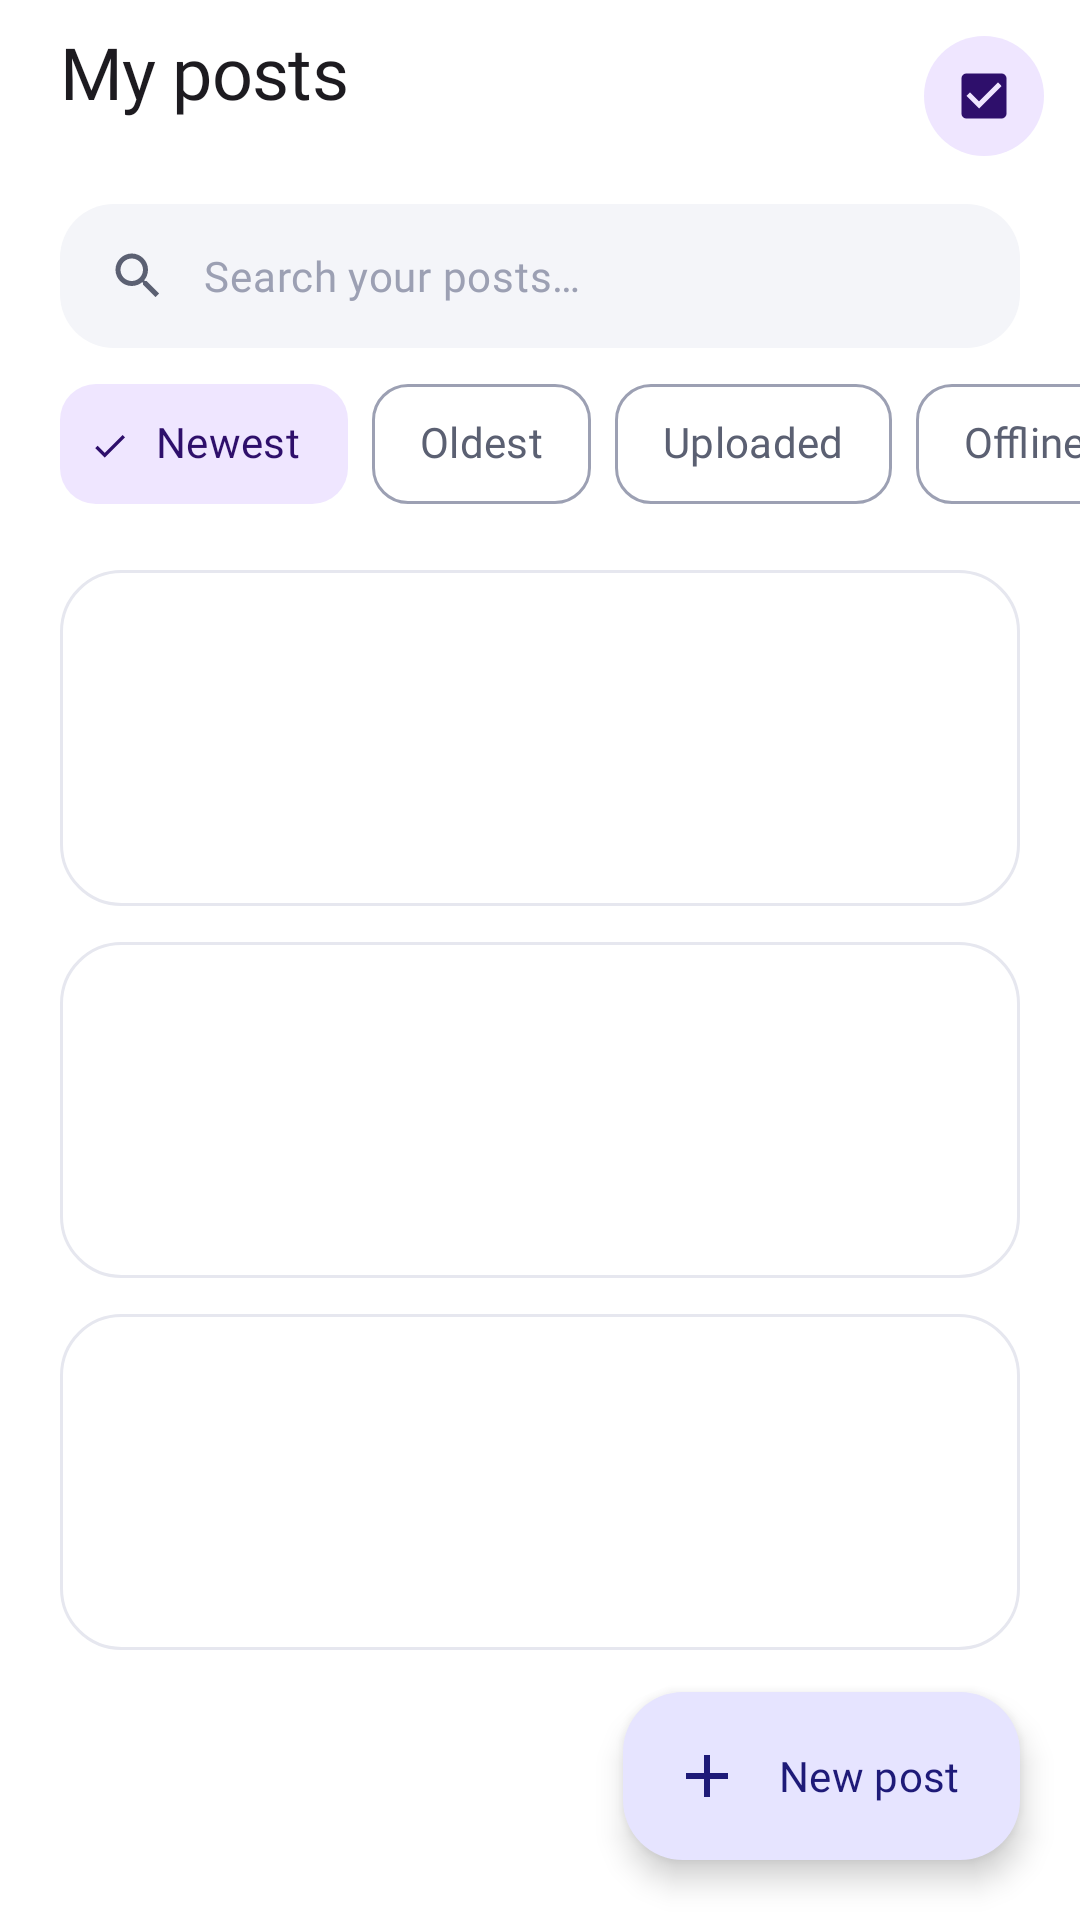

The Android layout XML behind this screen, and the referenced resources:
<!-- AndroidManifest.xml: application theme Theme.BlogSpace -->
<!-- res/layout/fragment_posts.xml -->
<?xml version="1.0" encoding="utf-8"?>
<androidx.coordinatorlayout.widget.CoordinatorLayout xmlns:android="http://schemas.android.com/apk/res/android"
    xmlns:app="http://schemas.android.com/apk/res-auto"
    android:id="@+id/coordinator"
    android:layout_width="match_parent"
    android:layout_height="match_parent">

    <LinearLayout
        android:layout_width="match_parent"
        android:layout_height="match_parent"
        android:orientation="vertical">

        <FrameLayout
            android:id="@+id/header_container"
            android:layout_width="match_parent"
            android:layout_height="wrap_content">

            
            <LinearLayout
                android:id="@+id/header"
                android:layout_width="match_parent"
                android:layout_height="64dp"
                android:gravity="center_vertical"
                android:orientation="horizontal"
                android:paddingStart="@dimen/screen_padding"
                android:paddingEnd="@dimen/space_s">

                <LinearLayout
                    android:layout_width="0dp"
                    android:layout_height="wrap_content"
                    android:layout_weight="1"
                    android:orientation="vertical">

                    <TextView
                        android:layout_width="wrap_content"
                        android:layout_height="wrap_content"
                        android:accessibilityHeading="true"
                        android:text="@string/posts_title"
                        android:textAppearance="?attr/textAppearanceHeadlineSmall" />

                    <TextView
                        android:id="@+id/count"
                        android:layout_width="wrap_content"
                        android:layout_height="wrap_content"
                        android:textAppearance="?attr/textAppearanceLabelMedium"
                        android:textColor="?attr/colorOnSurfaceVariant" />
                </LinearLayout>

                <com.google.android.material.button.MaterialButton
                    android:id="@+id/btn_select"
                    style="@style/Widget.Material3.Button.IconButton.Filled.Tonal"
                    android:layout_width="wrap_content"
                    android:layout_height="wrap_content"
                    android:contentDescription="@string/action_select"
                    app:icon="@drawable/ic_checklist" />
            </LinearLayout>

            
            <LinearLayout
                android:id="@+id/selection_bar"
                android:layout_width="match_parent"
                android:layout_height="64dp"
                android:background="@drawable/bg_gradient_primary"
                android:gravity="center_vertical"
                android:orientation="horizontal"
                android:paddingHorizontal="@dimen/space_xs"
                android:visibility="gone">

                <com.google.android.material.button.MaterialButton
                    android:id="@+id/btn_close_selection"
                    style="@style/Widget.Material3.Button.IconButton"
                    android:layout_width="wrap_content"
                    android:layout_height="wrap_content"
                    android:contentDescription="@string/cd_close_selection"
                    app:icon="@drawable/ic_close"
                    app:iconTint="@color/on_gradient" />

                <TextView
                    android:id="@+id/selection_count"
                    android:layout_width="0dp"
                    android:layout_height="wrap_content"
                    android:layout_weight="1"
                    android:accessibilityLiveRegion="polite"
                    android:textAppearance="?attr/textAppearanceTitleMedium"
                    android:textColor="@color/on_gradient" />

                <com.google.android.material.button.MaterialButton
                    android:id="@+id/btn_select_all"
                    style="@style/Widget.Material3.Button.IconButton"
                    android:layout_width="wrap_content"
                    android:layout_height="wrap_content"
                    android:contentDescription="@string/action_select_all"
                    app:icon="@drawable/ic_select_all"
                    app:iconTint="@color/on_gradient" />

                <com.google.android.material.button.MaterialButton
                    android:id="@+id/btn_upload_selected"
                    style="@style/Widget.Material3.Button.IconButton"
                    android:layout_width="wrap_content"
                    android:layout_height="wrap_content"
                    android:contentDescription="@string/cd_upload_selected"
                    app:icon="@drawable/ic_cloud_upload"
                    app:iconTint="@color/on_gradient" />

                <com.google.android.material.button.MaterialButton
                    android:id="@+id/btn_delete_selected"
                    style="@style/Widget.Material3.Button.IconButton"
                    android:layout_width="wrap_content"
                    android:layout_height="wrap_content"
                    android:contentDescription="@string/cd_delete_selected"
                    app:icon="@drawable/ic_delete"
                    app:iconTint="@color/on_gradient" />
            </LinearLayout>
        </FrameLayout>

        <LinearLayout
            android:id="@+id/search_pill"
            android:layout_width="match_parent"
            android:layout_height="48dp"
            android:layout_marginHorizontal="@dimen/screen_padding"
            android:layout_marginTop="@dimen/space_xs"
            android:background="@drawable/bg_search_field"
            android:clickable="true"
            android:contentDescription="@string/cd_open_search"
            android:focusable="true"
            android:foreground="?attr/selectableItemBackground"
            android:gravity="center_vertical"
            android:orientation="horizontal"
            android:paddingHorizontal="@dimen/space_l">

            <ImageView
                android:layout_width="20dp"
                android:layout_height="20dp"
                android:importantForAccessibility="no"
                android:src="@drawable/ic_search"
                app:tint="?attr/colorOnSurfaceVariant" />

            <TextView
                android:layout_width="wrap_content"
                android:layout_height="wrap_content"
                android:layout_marginStart="@dimen/space_m"
                android:text="@string/home_search_hint"
                android:textAppearance="?attr/textAppearanceBodyMedium"
                android:textColor="?attr/colorOutline" />
        </LinearLayout>

        <HorizontalScrollView
            android:layout_width="match_parent"
            android:layout_height="wrap_content"
            android:clipToPadding="false"
            android:paddingHorizontal="@dimen/screen_padding"
            android:scrollbars="none">

            <com.google.android.material.chip.ChipGroup
                android:id="@+id/filter_group"
                android:layout_width="wrap_content"
                android:layout_height="wrap_content"
                android:paddingVertical="@dimen/space_s"
                app:checkedChip="@id/chip_newest"
                app:selectionRequired="true"
                app:singleLine="true"
                app:singleSelection="true">

                <com.google.android.material.chip.Chip
                    android:id="@+id/chip_newest"
                    android:layout_width="wrap_content"
                    android:layout_height="wrap_content"
                    android:text="@string/filter_newest" />

                <com.google.android.material.chip.Chip
                    android:id="@+id/chip_oldest"
                    android:layout_width="wrap_content"
                    android:layout_height="wrap_content"
                    android:text="@string/filter_oldest" />

                <com.google.android.material.chip.Chip
                    android:id="@+id/chip_uploaded"
                    android:layout_width="wrap_content"
                    android:layout_height="wrap_content"
                    android:text="@string/filter_uploaded" />

                <com.google.android.material.chip.Chip
                    android:id="@+id/chip_offline"
                    android:layout_width="wrap_content"
                    android:layout_height="wrap_content"
                    android:text="@string/filter_offline" />

                <com.google.android.material.chip.Chip
                    android:id="@+id/chip_draft"
                    android:layout_width="wrap_content"
                    android:layout_height="wrap_content"
                    android:text="@string/filter_draft" />
            </com.google.android.material.chip.ChipGroup>
        </HorizontalScrollView>

        <FrameLayout
            android:layout_width="match_parent"
            android:layout_height="0dp"
            android:layout_weight="1">

            <include
                android:id="@+id/skeleton"
                layout="@layout/view_skeleton_list" />

            <androidx.recyclerview.widget.RecyclerView
                android:id="@+id/recycler"
                android:layout_width="match_parent"
                android:layout_height="match_parent"
                android:clipToPadding="false"
                android:layoutAnimation="@anim/layout_list_enter"
                android:paddingTop="@dimen/space_xs"
                android:paddingBottom="@dimen/fab_bottom_space" />

            <androidx.core.widget.NestedScrollView
                android:id="@+id/empty_scroll"
                android:layout_width="match_parent"
                android:layout_height="match_parent"
                android:fillViewport="true"
                android:visibility="gone">

                <include
                    android:id="@+id/empty"
                    layout="@layout/view_empty_state" />
            </androidx.core.widget.NestedScrollView>
        </FrameLayout>
    </LinearLayout>

    <com.google.android.material.floatingactionbutton.ExtendedFloatingActionButton
        android:id="@+id/fab_new"
        android:layout_width="wrap_content"
        android:layout_height="wrap_content"
        android:layout_gravity="bottom|end"
        android:layout_margin="@dimen/screen_padding"
        android:text="@string/action_new_post"
        app:icon="@drawable/ic_add" />
</androidx.coordinatorlayout.widget.CoordinatorLayout>
<!-- res/layout/view_skeleton_list.xml (included above) -->
<?xml version="1.0" encoding="utf-8"?>
<LinearLayout xmlns:android="http://schemas.android.com/apk/res/android"
    android:layout_width="match_parent"
    android:layout_height="wrap_content"
    android:importantForAccessibility="noHideDescendants"
    android:orientation="vertical"
    android:paddingTop="@dimen/space_xs">

    <include layout="@layout/view_skeleton_post" />

    <include layout="@layout/view_skeleton_post" />

    <include layout="@layout/view_skeleton_post" />
</LinearLayout>
<!-- res/layout/view_empty_state.xml (included above) -->
<?xml version="1.0" encoding="utf-8"?>
<LinearLayout xmlns:android="http://schemas.android.com/apk/res/android"
    xmlns:app="http://schemas.android.com/apk/res-auto"
    android:layout_width="match_parent"
    android:layout_height="wrap_content"
    android:layout_gravity="center"
    android:gravity="center_horizontal"
    android:orientation="vertical"
    android:paddingHorizontal="@dimen/space_xxl"
    android:paddingVertical="@dimen/space_xl">

    <ImageView
        android:id="@+id/empty_icon"
        android:layout_width="@dimen/empty_icon_size"
        android:layout_height="@dimen/empty_icon_size"
        android:importantForAccessibility="no"
        android:src="@drawable/ill_empty_posts" />

    <TextView
        android:id="@+id/empty_title"
        android:layout_width="wrap_content"
        android:layout_height="wrap_content"
        android:layout_marginTop="@dimen/space_l"
        android:gravity="center"
        android:textAppearance="?attr/textAppearanceTitleLarge" />

    <TextView
        android:id="@+id/empty_body"
        android:layout_width="wrap_content"
        android:layout_height="wrap_content"
        android:layout_marginTop="@dimen/space_s"
        android:gravity="center"
        android:lineSpacingExtra="2dp"
        android:maxWidth="340dp"
        android:textAppearance="?attr/textAppearanceBodyMedium"
        android:textColor="?attr/colorOnSurfaceVariant" />

    <com.google.android.material.button.MaterialButton
        android:id="@+id/empty_action"
        style="@style/Widget.CH.Button.Tonal"
        android:layout_width="wrap_content"
        android:layout_height="wrap_content"
        android:layout_marginTop="@dimen/space_l"
        android:visibility="gone"
        app:icon="@drawable/ic_add" />
</LinearLayout>
<!-- res/layout/view_skeleton_post.xml (included above) -->
<?xml version="1.0" encoding="utf-8"?>
<LinearLayout xmlns:android="http://schemas.android.com/apk/res/android"
    android:layout_width="match_parent"
    android:layout_height="wrap_content"
    android:layout_marginHorizontal="@dimen/screen_padding"
    android:layout_marginVertical="6dp"
    android:background="@drawable/bg_skeleton_card"
    android:orientation="horizontal"
    android:padding="14dp">

    <View
        android:layout_width="@dimen/thumb_size"
        android:layout_height="@dimen/thumb_size"
        android:background="@drawable/bg_skeleton" />

    <LinearLayout
        android:layout_width="0dp"
        android:layout_height="wrap_content"
        android:layout_marginStart="14dp"
        android:layout_weight="1"
        android:orientation="vertical">

        <View
            android:layout_width="match_parent"
            android:layout_height="16dp"
            android:layout_marginEnd="48dp"
            android:background="@drawable/bg_skeleton" />

        <View
            android:layout_width="match_parent"
            android:layout_height="12dp"
            android:layout_marginTop="10dp"
            android:background="@drawable/bg_skeleton" />

        <View
            android:layout_width="match_parent"
            android:layout_height="12dp"
            android:layout_marginTop="6dp"
            android:layout_marginEnd="80dp"
            android:background="@drawable/bg_skeleton" />

        <View
            android:layout_width="72dp"
            android:layout_height="18dp"
            android:layout_marginTop="10dp"
            android:background="@drawable/bg_skeleton" />
    </LinearLayout>
</LinearLayout>
<!-- resources referenced by this layout -->
<resources>
  <color name="on_gradient">#FFFFFF</color>
  <dimen name="empty_icon_size">160dp</dimen>
  <dimen name="fab_bottom_space">96dp</dimen>
  <dimen name="screen_padding">20dp</dimen>
  <dimen name="space_l">16dp</dimen>
  <dimen name="space_m">12dp</dimen>
  <dimen name="space_s">8dp</dimen>
  <dimen name="space_xl">24dp</dimen>
  <dimen name="space_xs">4dp</dimen>
  <dimen name="space_xxl">32dp</dimen>
  <dimen name="thumb_size">76dp</dimen>
  <string name="action_new_post">New post</string>
  <string name="action_select">Select</string>
  <string name="action_select_all">Select all</string>
  <string name="cd_close_selection">Exit selection</string>
  <string name="cd_delete_selected">Delete selected</string>
  <string name="cd_open_search">Search posts</string>
  <string name="cd_upload_selected">Upload selected</string>
  <string name="filter_draft">Draft</string>
  <string name="filter_newest">Newest</string>
  <string name="filter_offline">Offline</string>
  <string name="filter_oldest">Oldest</string>
  <string name="filter_uploaded">Uploaded</string>
  <string name="home_search_hint">Search your posts…</string>
  <string name="posts_title">My posts</string>
  <color name="gradient_mid">#6366F1</color>
  <color name="gradient_end">#7C3AED</color>
  <color name="gradient_start">#4F46E5</color>
  <color name="bs_surface_container">#F4F5F9</color>
  <color name="bs_surface_container_lowest">#FFFFFF</color>
  <color name="bs_outline_variant">#E6E7EF</color>
  <dimen name="card_radius">20dp</dimen>
  <color name="bs_primary">#4F46E5</color>
  <color name="bs_on_primary">#FFFFFF</color>
  <color name="bs_primary_container">#E6E4FF</color>
  <color name="bs_on_primary_container">#1E1A78</color>
  <color name="bs_secondary">#7C3AED</color>
  <color name="bs_on_secondary">#FFFFFF</color>
  <color name="bs_secondary_container">#EFE6FF</color>
  <color name="bs_on_secondary_container">#2E0F6B</color>
  <color name="bs_tertiary">#6366F1</color>
  <color name="bs_on_tertiary">#FFFFFF</color>
  <color name="bs_tertiary_container">#E0E7FF</color>
  <color name="bs_on_tertiary_container">#1E1B4B</color>
  <color name="bs_error">#DC2626</color>
  <color name="bs_on_error">#FFFFFF</color>
  <color name="bs_error_container">#FEE2E2</color>
  <color name="bs_on_error_container">#7F1D1D</color>
  <color name="bs_background">#FFFFFF</color>
  <color name="bs_on_surface">#111827</color>
  <color name="bs_surface">#FFFFFF</color>
  <color name="bs_surface_variant">#F1F2F7</color>
  <color name="bs_on_surface_variant">#5B6072</color>
  <color name="bs_surface_container_low">#F8F9FC</color>
  <color name="bs_surface_container_high">#EEEFF5</color>
  <color name="bs_surface_container_highest">#E7E8F0</color>
  <color name="bs_outline">#9CA0B3</color>
  <style name="Widget.CH.EditText" parent="Widget.AppCompat.EditText">
          <item name="android:fontFamily">@font/inter_regular</item>
      </style>
  <style name="ShapeAppearance.CH.Small" parent="">
          <item name="cornerFamily">rounded</item>
          <item name="cornerSize">12dp</item>
      </style>
  <style name="ShapeAppearance.CH.Medium" parent="">
          <item name="cornerFamily">rounded</item>
          <item name="cornerSize">16dp</item>
      </style>
  <style name="ShapeAppearance.CH.Large" parent="">
          <item name="cornerFamily">rounded</item>
          <item name="cornerSize">20dp</item>
      </style>
  <style name="ShapeAppearance.CH.ExtraLarge" parent="">
          <item name="cornerFamily">rounded</item>
          <item name="cornerSize">28dp</item>
      </style>
  <style name="ThemeOverlay.CH.BottomSheet" parent="ThemeOverlay.Material3.BottomSheetDialog">
          <item name="bottomSheetStyle">@style/Widget.CH.BottomSheet</item>
      </style>
  <style name="Widget.CH.Snackbar" parent="Widget.Material3.Snackbar">
          <item name="shapeAppearance">@style/ShapeAppearance.CH.Medium</item>
      </style>
  <dimen name="card_elevation">2dp</dimen>
</resources>
